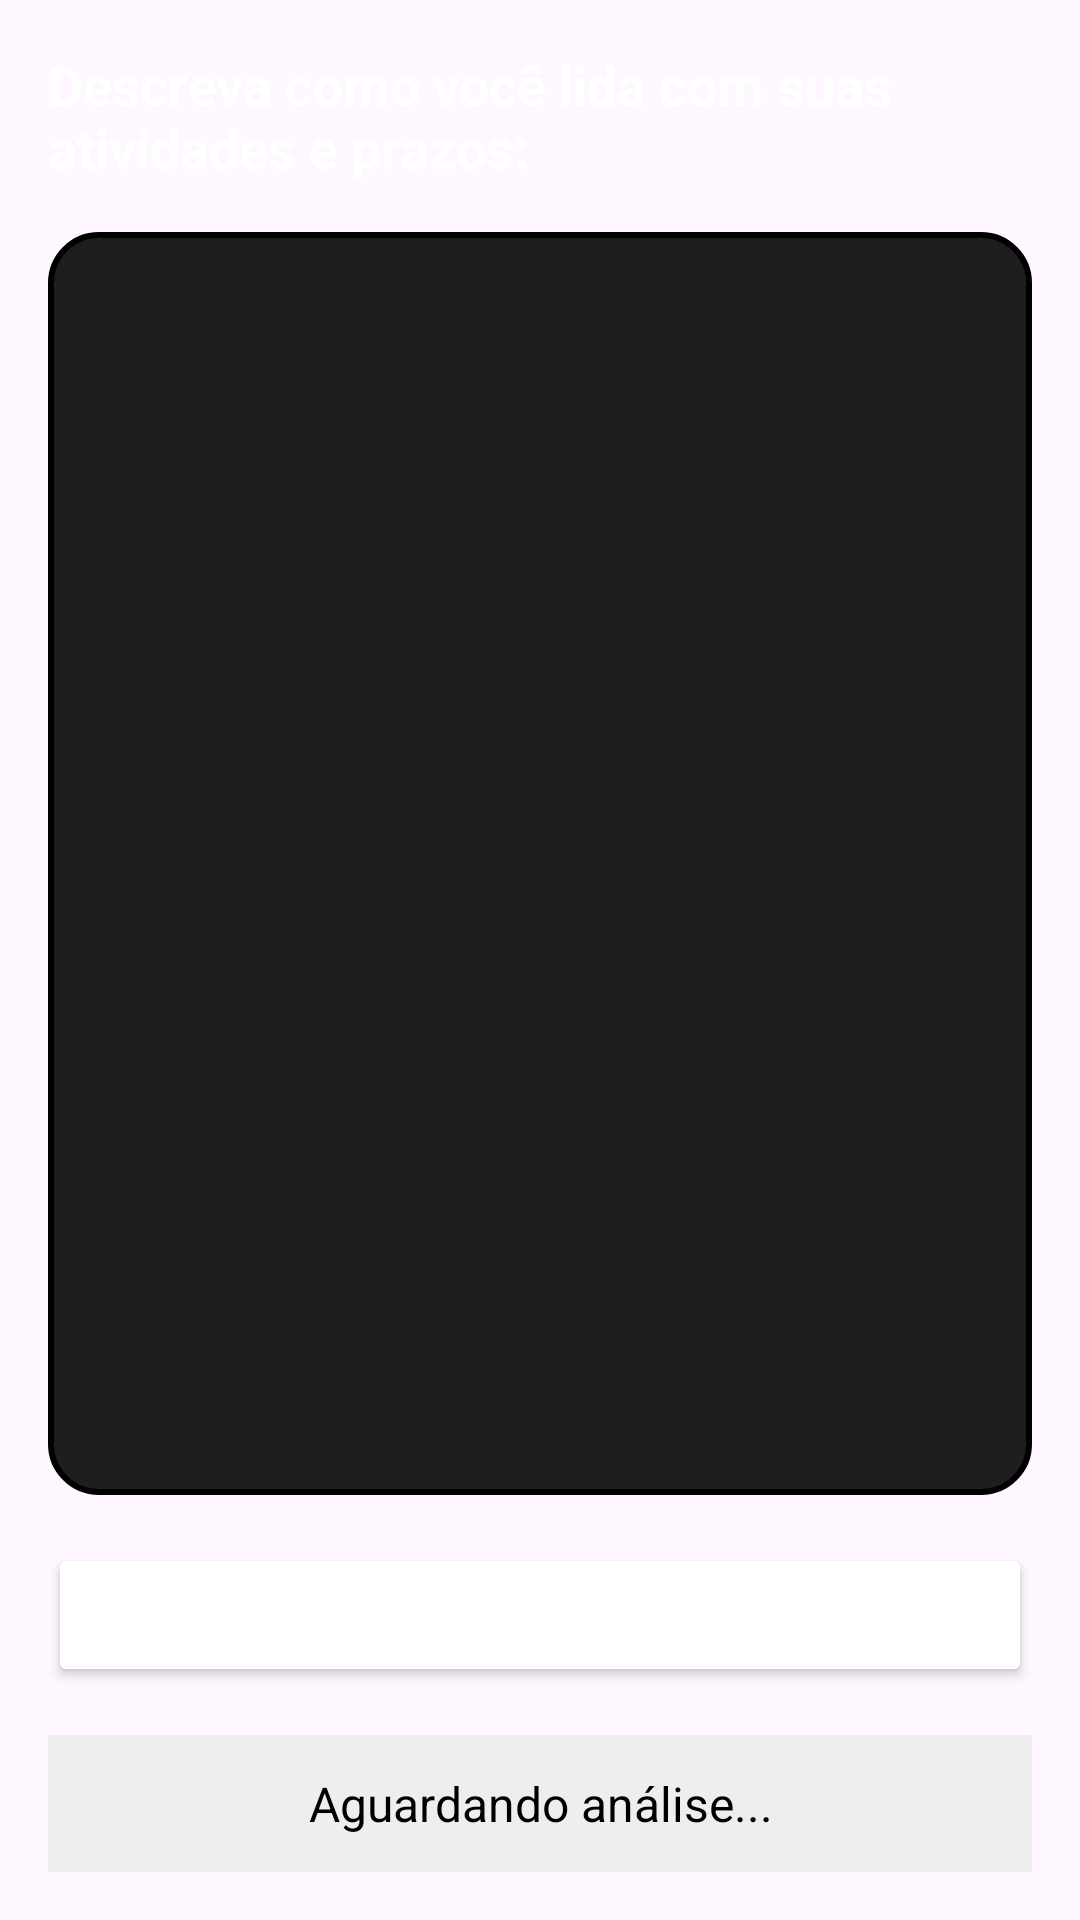

Write the Android layout XML for this screen, with the resource values it uses.
<!-- AndroidManifest.xml: application theme Theme.Minhaparte -->
<!-- res/layout/activity_resposta_aberta.xml -->
<?xml version="1.0" encoding="utf-8"?>
<androidx.constraintlayout.widget.ConstraintLayout
    xmlns:android="http://schemas.android.com/apk/res/android"
    xmlns:app="http://schemas.android.com/apk/res-auto"
    android:layout_width="match_parent"
    android:layout_height="match_parent"
    android:padding="16dp">

    
    <TextView
        android:id="@+id/tvPerguntaAberta"
        android:layout_width="0dp"
        android:layout_height="wrap_content"
        android:text="Descreva como você lida com suas atividades e prazos:"
        android:textSize="18sp"
        android:textStyle="bold"
        android:textColor="@color/white"
        app:layout_constraintTop_toTopOf="parent"
        app:layout_constraintStart_toStartOf="parent"
        app:layout_constraintEnd_toEndOf="parent"/>

    
    <EditText
        android:id="@+id/etRespostaAberta"
        android:layout_width="0dp"
        android:layout_height="0dp"
        android:hint="Digite sua resposta aqui..."
        android:inputType="textMultiLine"
        android:gravity="top|start"
        android:background="@drawable/edittext_rounded_bg"
        android:padding="12dp"
        android:minLines="6"
        app:layout_constraintTop_toBottomOf="@id/tvPerguntaAberta"
        app:layout_constraintBottom_toTopOf="@id/btnEnviarResposta"
        app:layout_constraintStart_toStartOf="parent"
        app:layout_constraintEnd_toEndOf="parent"
        android:layout_marginTop="16dp"
        android:layout_marginBottom="16dp"/>

    
    <Button
        android:id="@+id/btnEnviarResposta"
        android:layout_width="0dp"
        android:layout_height="wrap_content"
        android:text="Enviar e calcular desempenho"
        android:backgroundTint="@color/blue_500"
        android:textColor="#FFFFFF"
        android:padding="12dp"
        android:layout_marginBottom="16dp"
        app:layout_constraintBottom_toTopOf="@id/tvResultadoIA"
        app:layout_constraintStart_toStartOf="parent"
        app:layout_constraintEnd_toEndOf="parent"/>

    
    <TextView
        android:id="@+id/tvResultadoIA"
        android:layout_width="0dp"
        android:layout_height="wrap_content"
        android:text="Aguardando análise..."
        android:textSize="16sp"
        android:textColor="#000000"
        android:gravity="center"
        android:padding="12dp"
        android:background="#eeeeee"
        app:layout_constraintBottom_toBottomOf="parent"
        app:layout_constraintStart_toStartOf="parent"
        app:layout_constraintEnd_toEndOf="parent"/>

</androidx.constraintlayout.widget.ConstraintLayout>
<!-- resources referenced by this layout -->
<resources>
  <color name="white">#FFFFFF</color>
  <!-- drawable edittext_rounded_bg (drawable) -->
  <?xml version="1.0" encoding="utf-8"?>
  <shape xmlns:android="http://schemas.android.com/apk/res/android"
      android:shape="rectangle">
  
      <solid android:color="#1E1E1E"/> 
      <corners android:radius="16dp"/>
      <stroke android:width="2dp" android:color="@color/blue_700"/>
  
      <padding
          android:left="16dp"
          android:top="12dp"
          android:right="16dp"
          android:bottom="12dp"/>
  </shape>
  <style name="Theme.Minhaparte" parent="Base.Theme.Minhaparte" />
  <style name="Base.Theme.Minhaparte" parent="Theme.Material3.DayNight.NoActionBar">
          
          
      </style>
</resources>
